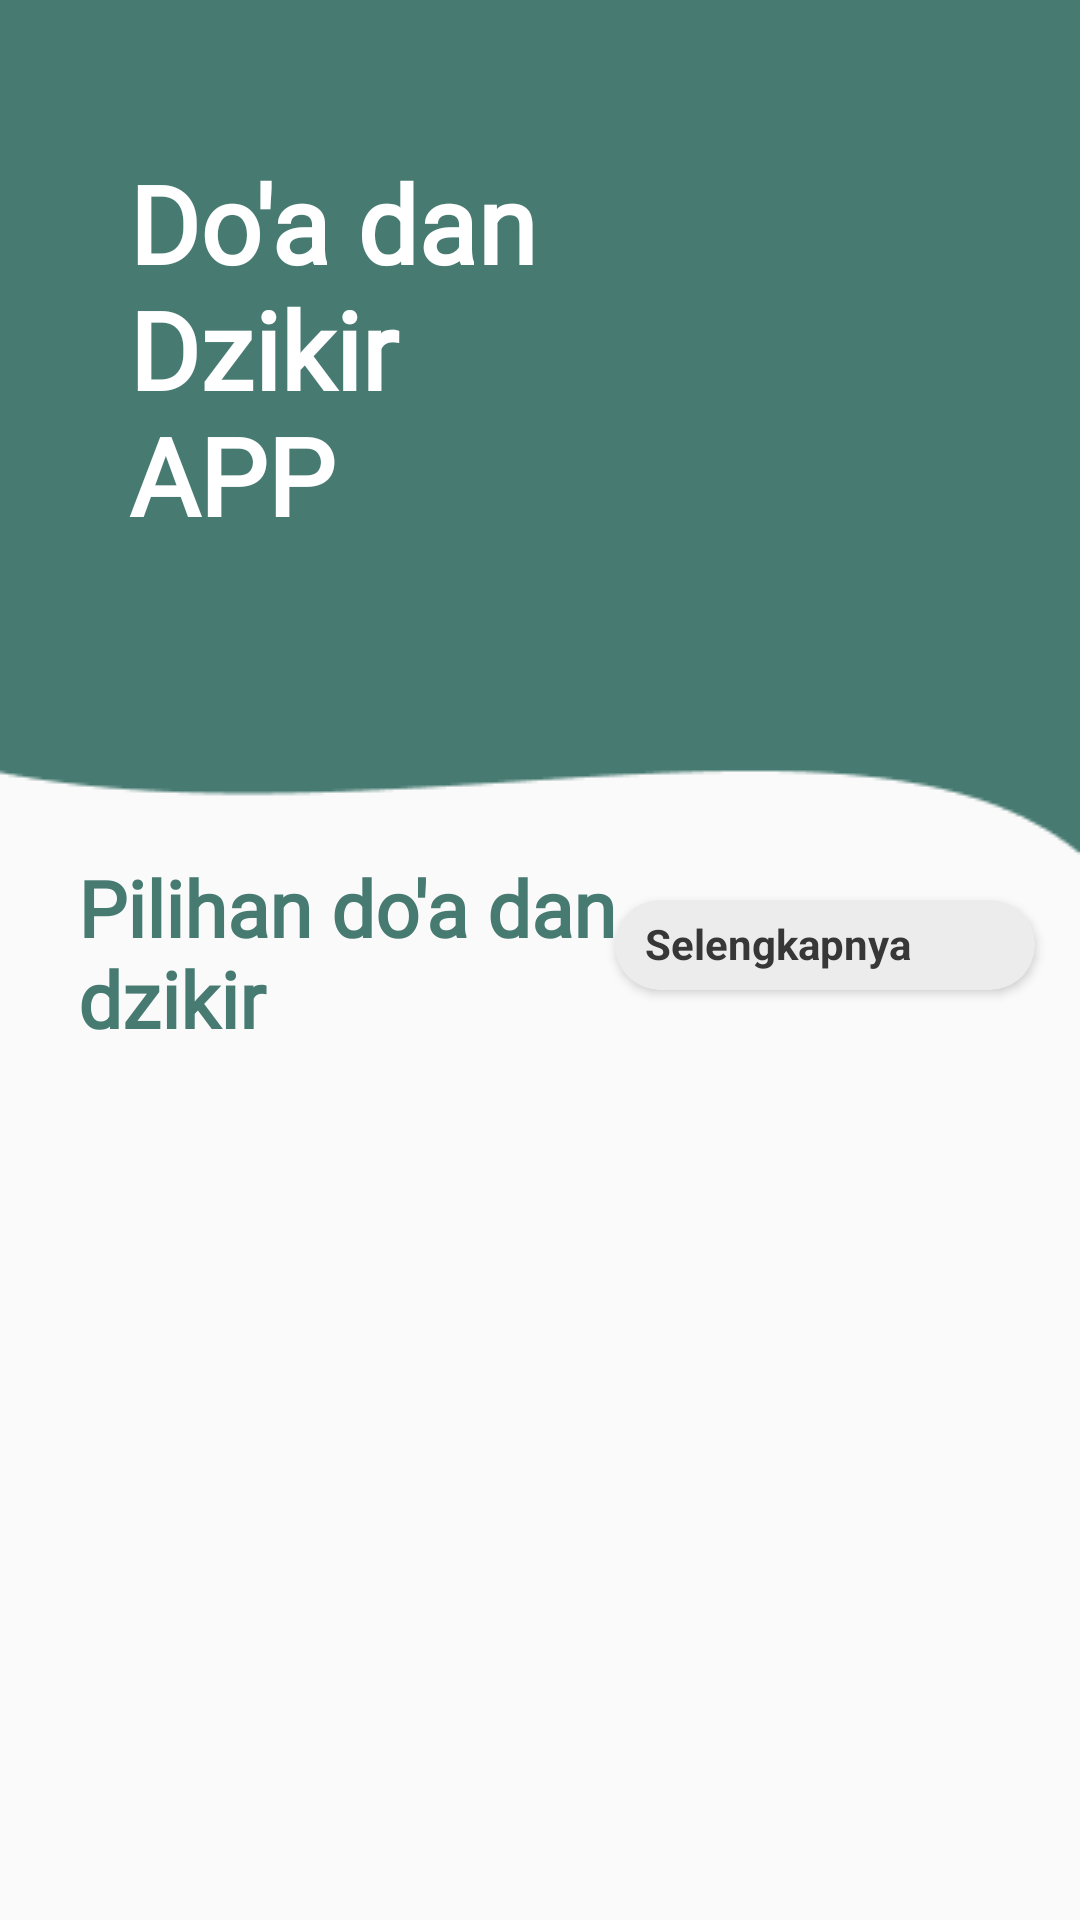

Here is an Android app screen rendered from its layout file. Give the layout XML and the strings, colors and styles it references.
<!-- AndroidManifest.xml: application theme Theme.BelajarAndroidActivity -->
<!-- res/layout/activity_dashboard_doa.xml -->
<?xml version="1.0" encoding="utf-8"?>
<RelativeLayout xmlns:android="http://schemas.android.com/apk/res/android"
    xmlns:app="http://schemas.android.com/apk/res-auto"
    xmlns:tools="http://schemas.android.com/tools"
    android:layout_width="match_parent"
    android:layout_height="match_parent"
    tools:context=".dashboardDoaActivity">

    <RelativeLayout
        android:id="@+id/top"
        android:layout_width="match_parent"
        android:layout_height="wrap_content">

        <ImageView
            android:layout_width="match_parent"
            android:layout_height="wrap_content"
            android:background="@drawable/bcyaaa"/>

        <TextView
            android:layout_width="140dp"
            android:layout_height="wrap_content"
            android:layout_marginStart="43dp"
            android:layout_marginTop="50dp"
            android:layout_marginEnd="43dp"
            android:layout_marginBottom="43dp"
            android:fontFamily="@font/popins"
            android:text="Do'a dan Dzikir APP"
            android:textColor="@color/White"
            android:textSize="36sp"
            android:textStyle="bold" />

        <ImageView
            android:layout_width="170dp"
            android:layout_height="170dp"
            android:layout_alignParentEnd="true"
            android:layout_marginStart="38dp"
            android:layout_marginTop="38dp"
            android:layout_marginEnd="32dp"
            android:layout_marginBottom="38dp"
            android:src="@drawable/logo_doa" />
    </RelativeLayout>

    <RelativeLayout
        android:id="@+id/Tengah"
        android:layout_width="wrap_content"
        android:layout_height="wrap_content"
        android:layout_below="@+id/top">

        <TextView
            android:layout_width="190dp"
            android:layout_height="wrap_content"
            android:fontFamily="@font/popins"
            android:text="Pilihan do'a dan dzikir"
            android:textStyle="bold"
            android:textSize="26dp"
            android:textColor="#477B72"
            android:layout_marginStart="26dp"/>

        <androidx.cardview.widget.CardView
            android:id="@+id/cvSelangkapnya"
            android:layout_width="140dp"
            android:layout_height="30dp"
            android:layout_alignParentEnd="true"
            android:layout_marginStart="15dp"
            android:layout_marginTop="15dp"
            android:layout_marginEnd="15dp"
            android:layout_marginBottom="15dp"
            android:backgroundTint="#ECECEC"
            app:cardCornerRadius="30dp"
            >

            <RelativeLayout
                android:layout_width="wrap_content"
                android:layout_height="wrap_content"
                android:elevation="10dp">
                <TextView
                    android:id="@+id/tvSelengkapnya"
                    android:layout_width="wrap_content"
                    android:layout_height="wrap_content"
                    android:text="Selengkapnya"
                    android:layout_marginStart="10dp"
                    android:textColor="#373737"
                    android:layout_marginTop="5dp"
                    android:textStyle="bold"
                    />
                <Button
                    android:layout_width="32dp"
                    android:layout_height="32dp"
                    android:background="@drawable/baseline_arrow_forward_24"
                    android:backgroundTint="#373737"
                    android:layout_alignParentEnd="true"
                    android:layout_marginEnd="7dp"
                    android:layout_marginTop="2dp"/>

            </RelativeLayout>
        </androidx.cardview.widget.CardView>
    </RelativeLayout>

    <ScrollView
        android:id="@+id/svdoa1"
        android:layout_width="match_parent"
        android:layout_height="match_parent"
        android:layout_below="@+id/Tengah"
        android:layout_marginStart="20dp"
        android:layout_marginTop="20dp"
        android:layout_marginEnd="20dp"
        android:layout_marginBottom="20dp">

    <androidx.recyclerview.widget.RecyclerView
        android:id="@+id/rvdoa"
        android:layout_width="match_parent"
        android:layout_height="match_parent" />

    </ScrollView>



</RelativeLayout>
<!-- resources referenced by this layout -->
<resources>
  <color name="White">#FFFFFF</color>
  <!-- drawable bcyaaa: png bitmap (drawable, 1862 bytes) -->
  <style name="Theme.BelajarAndroidActivity" parent="Theme.AppCompat.DayNight.NoActionBar" />
</resources>
